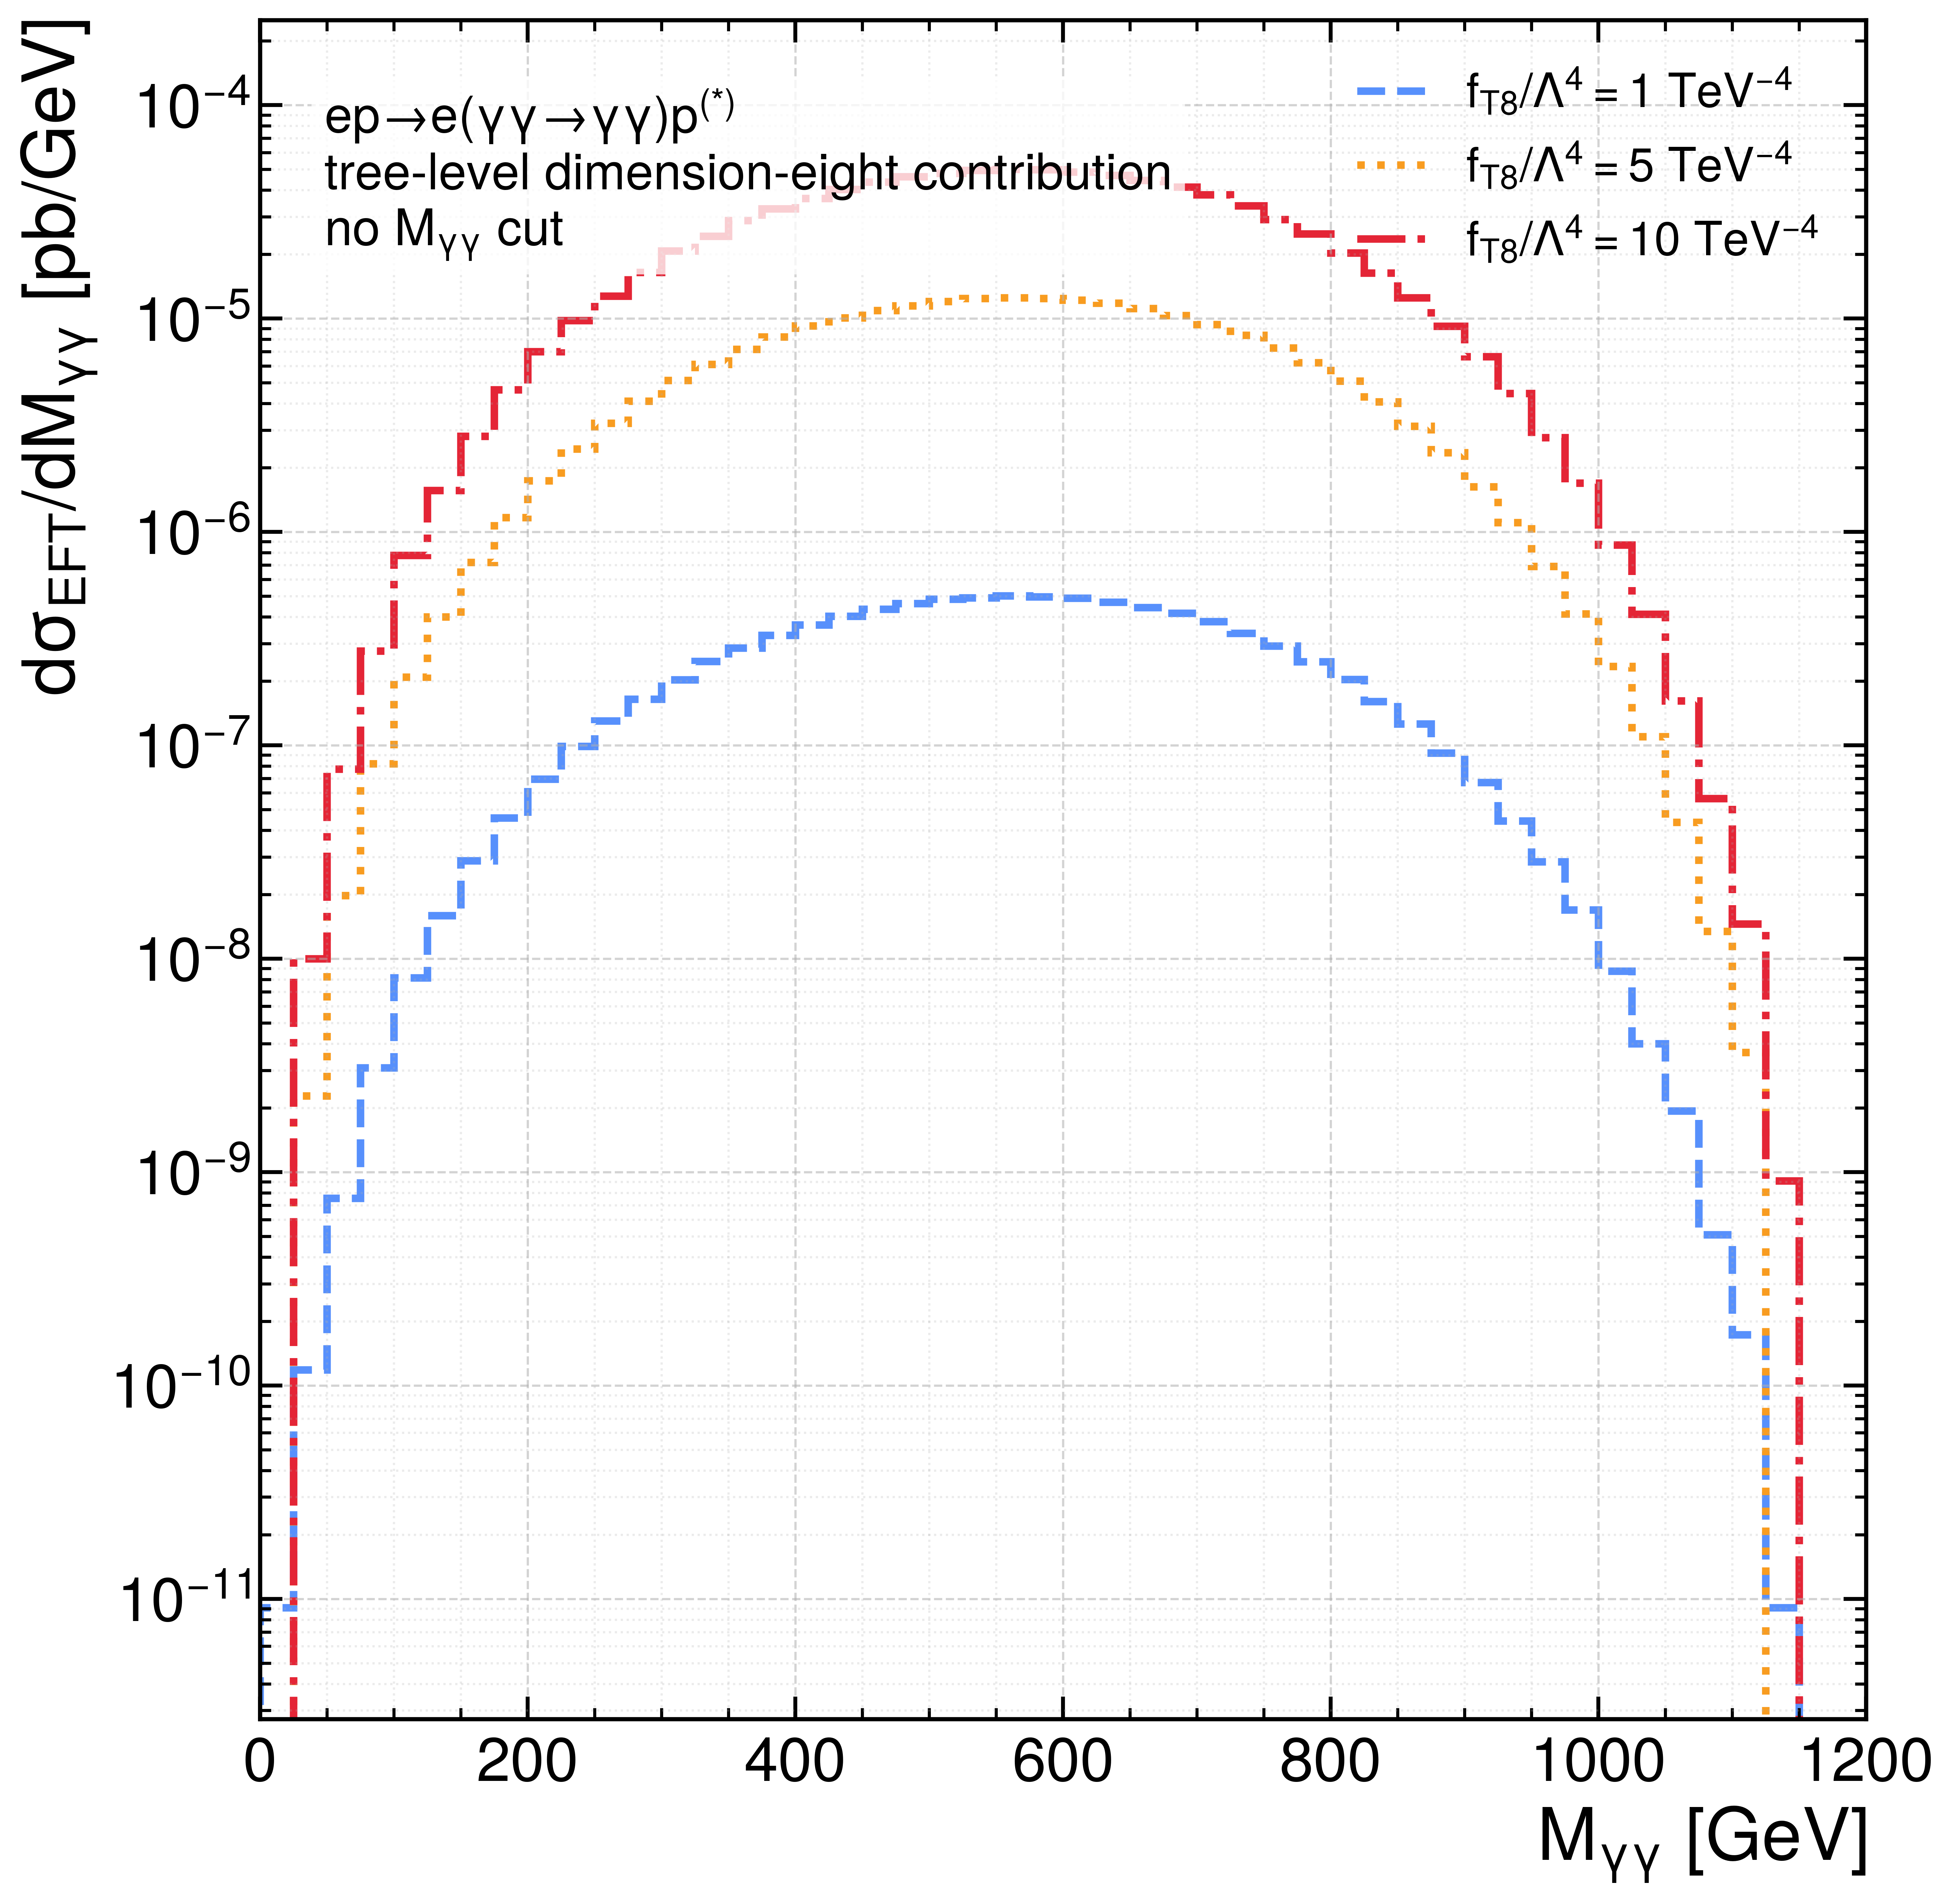

Source data for this figure (header and first rows):
observable, run_label, sigma_total_pb, generated_events, selected_events, bin_low, bin_high, bin_center, counts, dsigma_pb_per_unit
Maa, run_06_fT8_1_TeV^-4, 2.275200000000e-04, 1000000, 1000000, 0.00000000e+00, 2.50000000e+01, 1.25000000e+01, 1, 9.100800000000e-12
Maa, run_06_fT8_1_TeV^-4, 2.275200000000e-04, 1000000, 1000000, 2.50000000e+01, 5.00000000e+01, 3.75000000e+01, 13, 1.183104000000e-10
Maa, run_06_fT8_1_TeV^-4, 2.275200000000e-04, 1000000, 1000000, 5.00000000e+01, 7.50000000e+01, 6.25000000e+01, 83, 7.553664000000e-10
Maa, run_06_fT8_1_TeV^-4, 2.275200000000e-04, 1000000, 1000000, 7.50000000e+01, 1.00000000e+02, 8.75000000e+01, 339, 3.085171200000e-09
Maa, run_06_fT8_1_TeV^-4, 2.275200000000e-04, 1000000, 1000000, 1.00000000e+02, 1.25000000e+02, 1.12500000e+02, 895, 8.145216000000e-09
Maa, run_06_fT8_1_TeV^-4, 2.275200000000e-04, 1000000, 1000000, 1.25000000e+02, 1.50000000e+02, 1.37500000e+02, 1749, 1.591729920000e-08
Maa, run_06_fT8_1_TeV^-4, 2.275200000000e-04, 1000000, 1000000, 1.50000000e+02, 1.75000000e+02, 1.62500000e+02, 3167, 2.882223360000e-08
Maa, run_06_fT8_1_TeV^-4, 2.275200000000e-04, 1000000, 1000000, 1.75000000e+02, 2.00000000e+02, 1.87500000e+02, 5030, 4.577702400000e-08
Maa, run_06_fT8_1_TeV^-4, 2.275200000000e-04, 1000000, 1000000, 2.00000000e+02, 2.25000000e+02, 2.12500000e+02, 7639, 6.952101120000e-08
Maa, run_06_fT8_1_TeV^-4, 2.275200000000e-04, 1000000, 1000000, 2.25000000e+02, 2.50000000e+02, 2.37500000e+02, 10868, 9.890749440000e-08
Maa, run_06_fT8_1_TeV^-4, 2.275200000000e-04, 1000000, 1000000, 2.50000000e+02, 2.75000000e+02, 2.62500000e+02, 14294, 1.300868352000e-07
Maa, run_06_fT8_1_TeV^-4, 2.275200000000e-04, 1000000, 1000000, 2.75000000e+02, 3.00000000e+02, 2.87500000e+02, 18076, 1.645060608000e-07
Maa, run_06_fT8_1_TeV^-4, 2.275200000000e-04, 1000000, 1000000, 3.00000000e+02, 3.25000000e+02, 3.12500000e+02, 22343, 2.033391744000e-07
Maa, run_06_fT8_1_TeV^-4, 2.275200000000e-04, 1000000, 1000000, 3.25000000e+02, 3.50000000e+02, 3.37500000e+02, 27189, 2.474416512000e-07
Maa, run_06_fT8_1_TeV^-4, 2.275200000000e-04, 1000000, 1000000, 3.50000000e+02, 3.75000000e+02, 3.62500000e+02, 31403, 2.857924224000e-07
Maa, run_06_fT8_1_TeV^-4, 2.275200000000e-04, 1000000, 1000000, 3.75000000e+02, 4.00000000e+02, 3.87500000e+02, 36041, 3.280019328000e-07
Maa, run_06_fT8_1_TeV^-4, 2.275200000000e-04, 1000000, 1000000, 4.00000000e+02, 4.25000000e+02, 4.12500000e+02, 40390, 3.675813120000e-07
Maa, run_06_fT8_1_TeV^-4, 2.275200000000e-04, 1000000, 1000000, 4.25000000e+02, 4.50000000e+02, 4.37500000e+02, 44217, 4.024100736000e-07
Maa, run_06_fT8_1_TeV^-4, 2.275200000000e-04, 1000000, 1000000, 4.50000000e+02, 4.75000000e+02, 4.62500000e+02, 47815, 4.351547520000e-07
Maa, run_06_fT8_1_TeV^-4, 2.275200000000e-04, 1000000, 1000000, 4.75000000e+02, 5.00000000e+02, 4.87500000e+02, 50887, 4.631124096000e-07
Maa, run_06_fT8_1_TeV^-4, 2.275200000000e-04, 1000000, 1000000, 5.00000000e+02, 5.25000000e+02, 5.12500000e+02, 53221, 4.843536768000e-07
Maa, run_06_fT8_1_TeV^-4, 2.275200000000e-04, 1000000, 1000000, 5.25000000e+02, 5.50000000e+02, 5.37500000e+02, 53984, 4.912975872000e-07
Maa, run_06_fT8_1_TeV^-4, 2.275200000000e-04, 1000000, 1000000, 5.50000000e+02, 5.75000000e+02, 5.62500000e+02, 55135, 5.017726080000e-07
Maa, run_06_fT8_1_TeV^-4, 2.275200000000e-04, 1000000, 1000000, 5.75000000e+02, 6.00000000e+02, 5.87500000e+02, 54641, 4.972768128000e-07
Maa, run_06_fT8_1_TeV^-4, 2.275200000000e-04, 1000000, 1000000, 6.00000000e+02, 6.25000000e+02, 6.12500000e+02, 53787, 4.895047296000e-07
Maa, run_06_fT8_1_TeV^-4, 2.275200000000e-04, 1000000, 1000000, 6.25000000e+02, 6.50000000e+02, 6.37500000e+02, 51594, 4.695466752000e-07
Maa, run_06_fT8_1_TeV^-4, 2.275200000000e-04, 1000000, 1000000, 6.50000000e+02, 6.75000000e+02, 6.62500000e+02, 48688, 4.430997504000e-07
Maa, run_06_fT8_1_TeV^-4, 2.275200000000e-04, 1000000, 1000000, 6.75000000e+02, 7.00000000e+02, 6.87500000e+02, 45695, 4.158610560000e-07
Maa, run_06_fT8_1_TeV^-4, 2.275200000000e-04, 1000000, 1000000, 7.00000000e+02, 7.25000000e+02, 7.12500000e+02, 41837, 3.807501696000e-07
Maa, run_06_fT8_1_TeV^-4, 2.275200000000e-04, 1000000, 1000000, 7.25000000e+02, 7.50000000e+02, 7.37500000e+02, 36877, 3.356102016000e-07
Maa, run_06_fT8_1_TeV^-4, 2.275200000000e-04, 1000000, 1000000, 7.50000000e+02, 7.75000000e+02, 7.62500000e+02, 32068, 2.918444544000e-07
Maa, run_06_fT8_1_TeV^-4, 2.275200000000e-04, 1000000, 1000000, 7.75000000e+02, 8.00000000e+02, 7.87500000e+02, 27079, 2.464405632000e-07
Maa, run_06_fT8_1_TeV^-4, 2.275200000000e-04, 1000000, 1000000, 8.00000000e+02, 8.25000000e+02, 8.12500000e+02, 22424, 2.040763392000e-07
Maa, run_06_fT8_1_TeV^-4, 2.275200000000e-04, 1000000, 1000000, 8.25000000e+02, 8.50000000e+02, 8.37500000e+02, 17642, 1.605563136000e-07
Maa, run_06_fT8_1_TeV^-4, 2.275200000000e-04, 1000000, 1000000, 8.50000000e+02, 8.75000000e+02, 8.62500000e+02, 13869, 1.262189952000e-07
Maa, run_06_fT8_1_TeV^-4, 2.275200000000e-04, 1000000, 1000000, 8.75000000e+02, 9.00000000e+02, 8.87500000e+02, 10109, 9.199998720000e-08
Maa, run_06_fT8_1_TeV^-4, 2.275200000000e-04, 1000000, 1000000, 9.00000000e+02, 9.25000000e+02, 9.12500000e+02, 7367, 6.704559360000e-08
Maa, run_06_fT8_1_TeV^-4, 2.275200000000e-04, 1000000, 1000000, 9.25000000e+02, 9.50000000e+02, 9.37500000e+02, 4861, 4.423898880000e-08
Maa, run_06_fT8_1_TeV^-4, 2.275200000000e-04, 1000000, 1000000, 9.50000000e+02, 9.75000000e+02, 9.62500000e+02, 3131, 2.849460480000e-08
Maa, run_06_fT8_1_TeV^-4, 2.275200000000e-04, 1000000, 1000000, 9.75000000e+02, 1.00000000e+03, 9.87500000e+02, 1862, 1.694568960000e-08
Maa, run_06_fT8_1_TeV^-4, 2.275200000000e-04, 1000000, 1000000, 1.00000000e+03, 1.02500000e+03, 1.01250000e+03, 962, 8.754969600000e-09
Maa, run_06_fT8_1_TeV^-4, 2.275200000000e-04, 1000000, 1000000, 1.02500000e+03, 1.05000000e+03, 1.03750000e+03, 439, 3.995251200000e-09
Maa, run_06_fT8_1_TeV^-4, 2.275200000000e-04, 1000000, 1000000, 1.05000000e+03, 1.07500000e+03, 1.06250000e+03, 213, 1.938470400000e-09
Maa, run_06_fT8_1_TeV^-4, 2.275200000000e-04, 1000000, 1000000, 1.07500000e+03, 1.10000000e+03, 1.08750000e+03, 56, 5.096448000000e-10
Maa, run_06_fT8_1_TeV^-4, 2.275200000000e-04, 1000000, 1000000, 1.10000000e+03, 1.12500000e+03, 1.11250000e+03, 19, 1.729152000000e-10
Maa, run_06_fT8_1_TeV^-4, 2.275200000000e-04, 1000000, 1000000, 1.12500000e+03, 1.15000000e+03, 1.13750000e+03, 1, 9.100800000000e-12
Maa, run_06_fT8_1_TeV^-4, 2.275200000000e-04, 1000000, 1000000, 1.15000000e+03, 1.17500000e+03, 1.16250000e+03, 0, 0.000000000000e+00
Maa, run_06_fT8_1_TeV^-4, 2.275200000000e-04, 1000000, 1000000, 1.17500000e+03, 1.20000000e+03, 1.18750000e+03, 0, 0.000000000000e+00
Maa, run_07_fT8_5_TeV^-4, 5.689900000000e-03, 1000000, 1000000, 0.00000000e+00, 2.50000000e+01, 1.25000000e+01, 0, 0.000000000000e+00
Maa, run_07_fT8_5_TeV^-4, 5.689900000000e-03, 1000000, 1000000, 2.50000000e+01, 5.00000000e+01, 3.75000000e+01, 10, 2.275960000000e-09
Maa, run_07_fT8_5_TeV^-4, 5.689900000000e-03, 1000000, 1000000, 5.00000000e+01, 7.50000000e+01, 6.25000000e+01, 87, 1.980085200000e-08
Maa, run_07_fT8_5_TeV^-4, 5.689900000000e-03, 1000000, 1000000, 7.50000000e+01, 1.00000000e+02, 8.75000000e+01, 361, 8.216215600000e-08
Maa, run_07_fT8_5_TeV^-4, 5.689900000000e-03, 1000000, 1000000, 1.00000000e+02, 1.25000000e+02, 1.12500000e+02, 919, 2.091607240000e-07
Maa, run_07_fT8_5_TeV^-4, 5.689900000000e-03, 1000000, 1000000, 1.25000000e+02, 1.50000000e+02, 1.37500000e+02, 1759, 4.003413640000e-07
Maa, run_07_fT8_5_TeV^-4, 5.689900000000e-03, 1000000, 1000000, 1.50000000e+02, 1.75000000e+02, 1.62500000e+02, 3171, 7.217069160000e-07
Maa, run_07_fT8_5_TeV^-4, 5.689900000000e-03, 1000000, 1000000, 1.75000000e+02, 2.00000000e+02, 1.87500000e+02, 5137, 1.169160652000e-06
Maa, run_07_fT8_5_TeV^-4, 5.689900000000e-03, 1000000, 1000000, 2.00000000e+02, 2.25000000e+02, 2.12500000e+02, 7631, 1.736785076000e-06
Maa, run_07_fT8_5_TeV^-4, 5.689900000000e-03, 1000000, 1000000, 2.25000000e+02, 2.50000000e+02, 2.37500000e+02, 10784, 2.454395264000e-06
Maa, run_07_fT8_5_TeV^-4, 5.689900000000e-03, 1000000, 1000000, 2.50000000e+02, 2.75000000e+02, 2.62500000e+02, 14213, 3.234821948000e-06
Maa, run_07_fT8_5_TeV^-4, 5.689900000000e-03, 1000000, 1000000, 2.75000000e+02, 3.00000000e+02, 2.87500000e+02, 18008, 4.098548768000e-06
... 84 more rows
